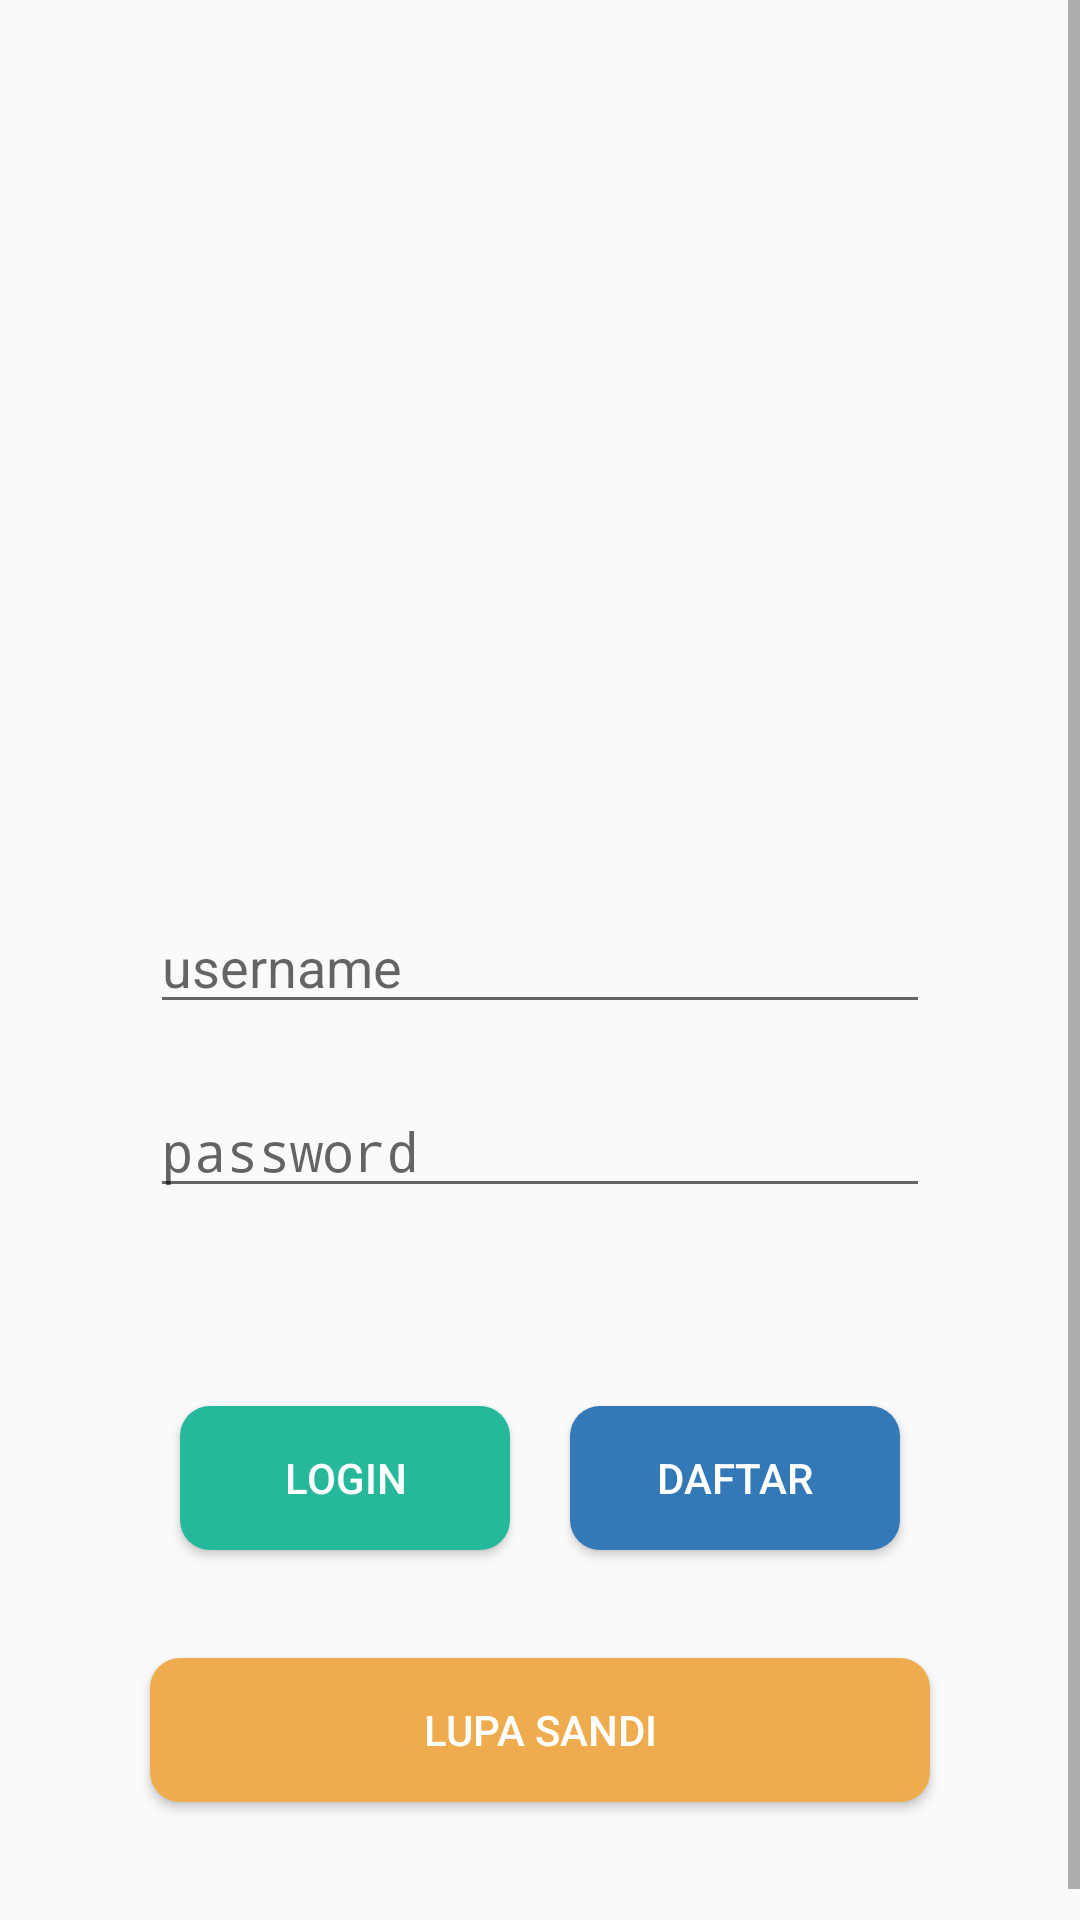

Reconstruct the res/layout file that produces this screen, plus the resources it refers to.
<!-- AndroidManifest.xml: activity theme AppThemeNoActionBar -->
<!-- res/layout/activity_main.xml -->
<?xml version="1.0" encoding="utf-8"?>
<ScrollView
    xmlns:android="http://schemas.android.com/apk/res/android"
    xmlns:app="http://schemas.android.com/apk/res-auto"
    xmlns:tools="http://schemas.android.com/tools"
    android:layout_width="match_parent"
    android:layout_height="match_parent"
    tools:context=".MainActivity">

    <LinearLayout
        android:orientation="vertical"
        android:layout_width="match_parent"
        android:layout_height="wrap_content">

        <ImageView
            android:id="@+id/imageView"
            android:layout_width="match_parent"
            android:layout_height="300dp"
            android:contentDescription="@string/logo"
            app:srcCompat="@mipmap/ic_launcher_foreground" />

        <EditText
            android:id="@+id/Username"
            android:layout_width="match_parent"
            android:layout_height="wrap_content"
            android:layout_marginStart="50dp"
            android:layout_marginEnd="50dp"
            android:autofillHints="@string/username"
            android:drawableStart="@drawable/ic_person_outline"
            android:ems="10"
            android:hint="@string/username"
            android:inputType="textPersonName" />

        <EditText
            android:id="@+id/Password"
            android:layout_width="match_parent"
            android:layout_height="wrap_content"
            android:layout_marginStart="50dp"
            android:layout_marginTop="20dp"
            android:layout_marginEnd="50dp"
            android:autofillHints="@string/password"
            android:drawableStart="@drawable/ic_lock_open"
            android:ems="10"
            android:hint="@string/password"
            android:inputType="textPassword" />

        <LinearLayout
            android:layout_marginStart="50dp"
            android:layout_marginTop="50dp"
            android:layout_marginBottom="10dp"
            android:layout_marginEnd="50dp"
            android:orientation="horizontal"
            android:layout_width="match_parent"
            android:gravity="center"
            android:layout_height="80dp">

            <Button
                android:id="@+id/LoginButton"
                android:gravity="center"
                android:layout_weight="1"
                android:layout_marginStart="10dp"
                android:layout_marginEnd="10dp"
                android:layout_width="wrap_content"
                android:layout_height="wrap_content"
                android:background="@drawable/button_success"
                android:textColor="@color/textPrimary"
                android:text="@string/login"
                tools:ignore="ButtonStyle" />

            <Button
                android:id="@+id/RegisterButton"
                android:gravity="center"
                android:layout_weight="1"
                android:layout_marginStart="10dp"
                android:layout_marginEnd="10dp"
                android:layout_width="wrap_content"
                android:layout_height="wrap_content"
                android:background="@drawable/button_primary"
                android:textColor="@color/textPrimary"
                android:text="@string/register"
                tools:ignore="ButtonStyle" />

        </LinearLayout>

        <Button
            android:id="@+id/ForgotPasswordButton"
            android:layout_marginStart="50dp"
            android:layout_marginTop="10dp"
            android:layout_marginEnd="50dp"
            android:layout_marginBottom="50dp"
            android:layout_width="match_parent"
            android:layout_height="wrap_content"
            android:background="@drawable/button_warning"
            android:textColor="@color/textPrimary"
            android:text="@string/forgot_password" />

    </LinearLayout>

</ScrollView>
<!-- resources referenced by this layout -->
<resources>
  <color name="textPrimary">#ffffff</color>
  <!-- drawable button_primary (drawable) -->
  <?xml version="1.0" encoding="utf-8"?>
  <shape xmlns:android="http://schemas.android.com/apk/res/android" android:shape="rectangle" android:padding="10dp">
      <solid android:color="@color/Primary"/>
      
      <corners
          android:bottomRightRadius="10dp"
          android:bottomLeftRadius="10dp"
          android:topLeftRadius="10dp"
          android:topRightRadius="10dp"/>
  </shape>
  <!-- drawable button_success (drawable) -->
  <?xml version="1.0" encoding="utf-8"?>
  <shape xmlns:android="http://schemas.android.com/apk/res/android" android:shape="rectangle" android:padding="10dp">
      <solid android:color="@color/Success"/>
      
      <corners
          android:bottomRightRadius="10dp"
          android:bottomLeftRadius="10dp"
          android:topLeftRadius="10dp"
          android:topRightRadius="10dp"/>
  </shape>
  <!-- drawable button_warning (drawable) -->
  <?xml version="1.0" encoding="utf-8"?>
  <shape xmlns:android="http://schemas.android.com/apk/res/android" android:shape="rectangle" android:padding="10dp">
      <solid android:color="@color/Warning"/>
      
      <corners
          android:bottomRightRadius="10dp"
          android:bottomLeftRadius="10dp"
          android:topLeftRadius="10dp"
          android:topRightRadius="10dp"/>
  </shape>
  <!-- mipmap ic_launcher_foreground: png bitmap (mipmap-hdpi, 4603 bytes) -->
  <string name="forgot_password">Lupa Sandi</string>
  <string name="login">Login</string>
  <string name="logo">Logo</string>
  <string name="password">password</string>
  <string name="register">Daftar</string>
  <string name="username">username</string>
  <style name="AppThemeNoActionBar" parent="Theme.AppCompat.Light.NoActionBar">
          
          <item name="colorPrimary">@color/colorPrimary</item>
          <item name="colorPrimaryDark">@color/colorPrimaryDark</item>
          <item name="colorAccent">@color/colorAccent</item>
      </style>
  <color name="Primary">#3379B7</color>
  <color name="Success">#26B89A</color>
  <color name="Warning">#EEAC4E</color>
  <color name="colorPrimary">#F2C968</color>
  <color name="colorPrimaryDark">#BD9939</color>
  <color name="colorAccent">#F3E7A9</color>
</resources>
